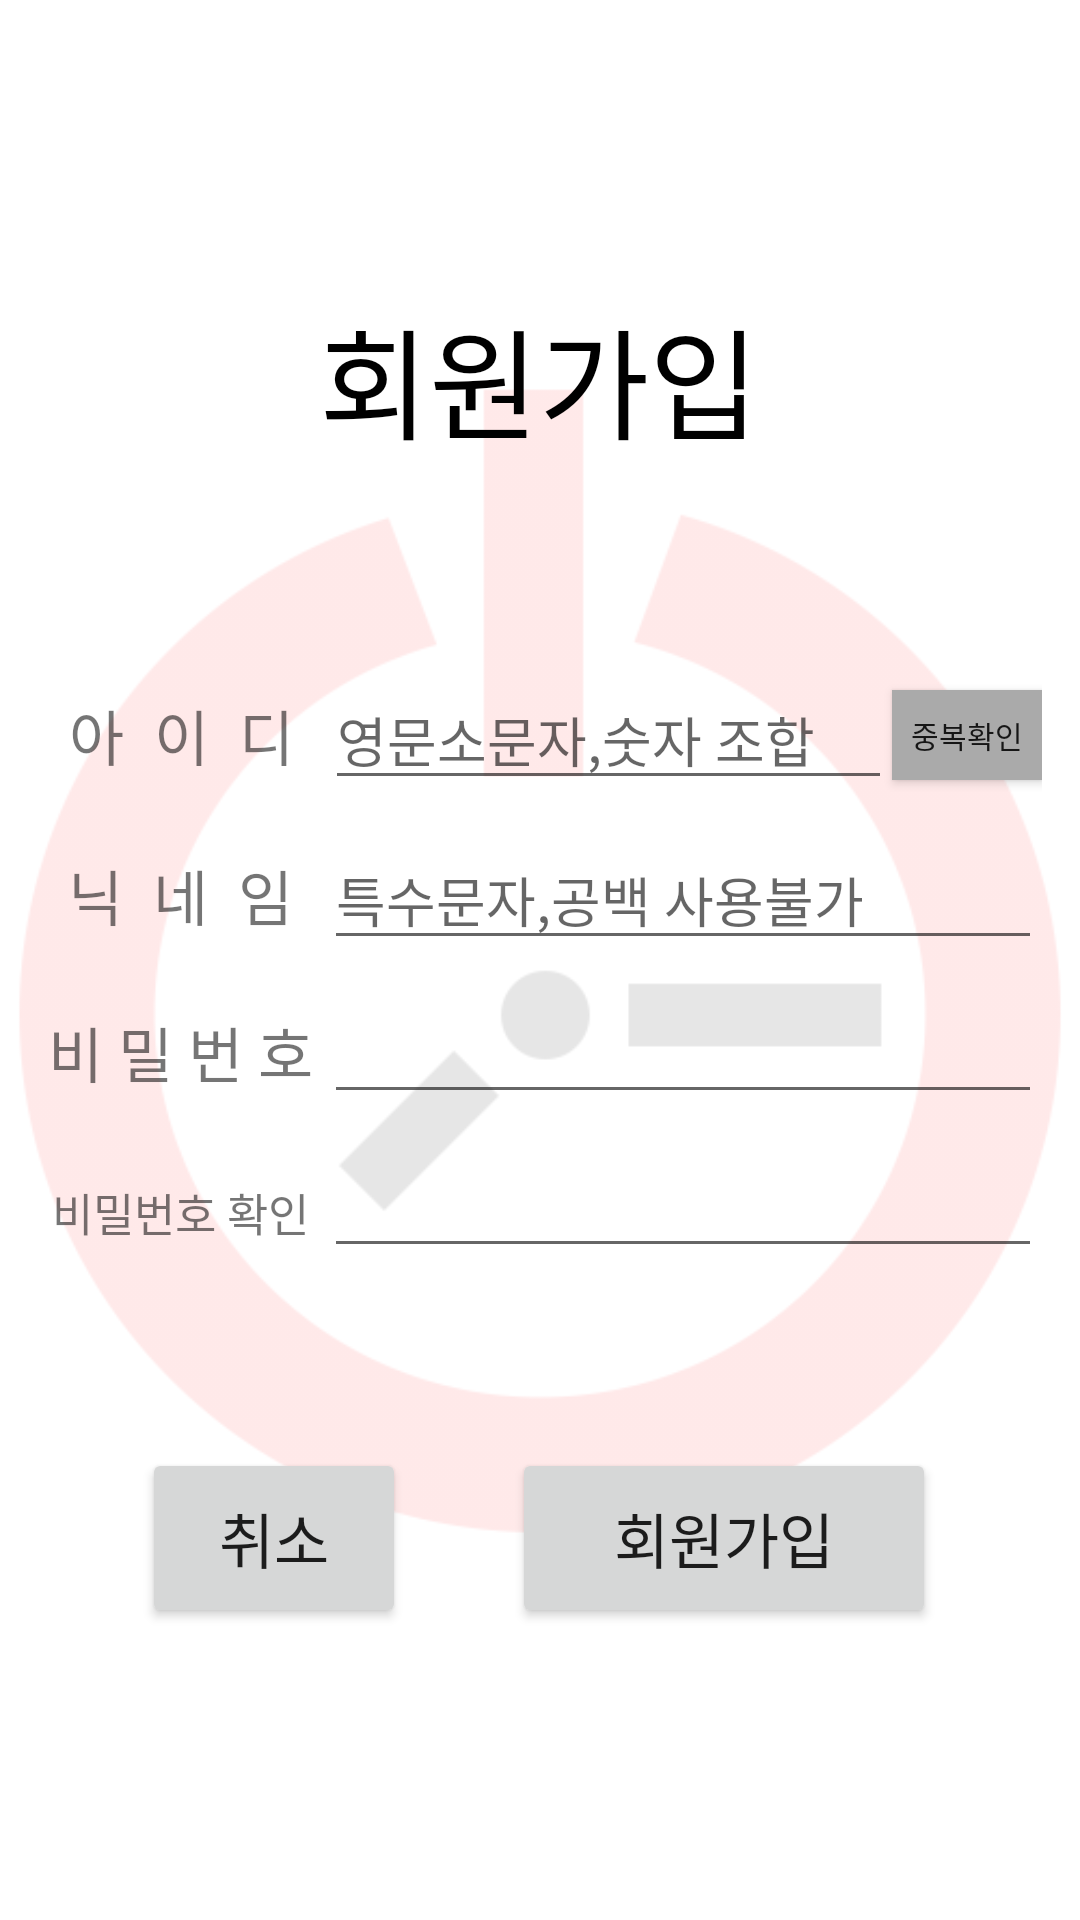

Android layout source for this screen:
<!-- AndroidManifest.xml: application theme Theme.MyApplication -->
<!-- res/layout/activity_register.xml -->
<?xml version="1.0" encoding="utf-8"?>
<androidx.constraintlayout.widget.ConstraintLayout xmlns:android="http://schemas.android.com/apk/res/android"
    xmlns:app="http://schemas.android.com/apk/res-auto"
    xmlns:tools="http://schemas.android.com/tools"
    android:layout_width="match_parent"
    android:layout_height="match_parent"
    tools:context=".ActivityRegister">

    <ImageView
        android:id="@+id/imageView"
        android:layout_width="wrap_content"
        android:layout_height="wrap_content"
        android:alpha="0.1"
        android:scaleX="1.2"
        android:scaleY="1.2"
        app:layout_constraintBottom_toBottomOf="parent"
        app:layout_constraintEnd_toEndOf="parent"
        app:layout_constraintStart_toStartOf="parent"
        app:layout_constraintTop_toTopOf="parent"
        app:srcCompat="@drawable/logo" />

    <TextView
        android:id="@+id/regtitle"
        android:layout_width="wrap_content"
        android:layout_height="wrap_content"
        android:fontFamily="@font/mainfont"
        android:text="회원가입"
        android:textColor="@color/black"
        android:textSize="40dp"
        app:layout_constraintBottom_toBottomOf="@+id/imageView"
        app:layout_constraintEnd_toEndOf="parent"
        app:layout_constraintHorizontal_bias="0.498"
        app:layout_constraintStart_toStartOf="@+id/imageView"
        app:layout_constraintTop_toTopOf="@+id/imageView"
        app:layout_constraintVertical_bias="0.142" />

    <LinearLayout
        android:id="@+id/regLayout"
        android:layout_width="wrap_content"
        android:layout_height="wrap_content"
        android:orientation="vertical"
        app:layout_constraintBottom_toBottomOf="parent"
        app:layout_constraintEnd_toEndOf="parent"
        app:layout_constraintHorizontal_bias="0.491"
        app:layout_constraintStart_toStartOf="parent"
        app:layout_constraintTop_toBottomOf="@+id/regtitle"
        app:layout_constraintVertical_bias="0.412">

        <TableRow
            android:layout_width="match_parent"
            android:layout_height="match_parent"
            >

            <TextView
                android:id="@+id/textView4"
                android:layout_width="0dp"
                android:layout_height="wrap_content"
                android:layout_weight="0.508"
                android:gravity="center"
                android:text="아  이  디"
                android:textSize="20dp"
                android:fontFamily="@font/mainfontbald"/>

            <EditText
                android:id="@+id/editTextID"
                android:layout_width="0dp"
                android:layout_height="wrap_content"
                android:layout_weight="1"
                android:ems="10"
                android:inputType="textPersonName"
                android:hint="영문소문자,숫자 조합" />

            <androidx.appcompat.widget.AppCompatButton
                android:id="@+id/buttonIDcheck"
                android:layout_height="30dp"
                android:layout_width="50dp"
                android:layout_gravity="center"
                android:text="중복확인"
                android:textSize="10dp"
                android:background="@color/gray"
                android:fontFamily="@font/mainfont"/>

        </TableRow>

        <TableRow
            android:layout_width="match_parent"
            android:layout_height="match_parent"
            android:layout_marginTop="10dp">

            <TextView
                android:id="@+id/textView5"
                android:layout_width="0dp"
                android:layout_height="wrap_content"
                android:layout_weight="0.4"
                android:gravity="center"
                android:text="닉  네  임"
                android:textSize="20dp"
                android:fontFamily="@font/mainfontbald" />

            <EditText
                android:id="@+id/editTextNAME"
                android:layout_width="0dp"
                android:layout_height="wrap_content"
                android:layout_weight="1"
                android:ems="10"
                android:hint="특수문자,공백 사용불가"
                android:inputType="textPersonName" />

        </TableRow>

        <TableRow
            android:layout_width="match_parent"
            android:layout_height="match_parent"
            android:layout_marginTop="10dp">

            <TextView
                android:id="@+id/textView6"
                android:layout_width="0dp"
                android:layout_height="wrap_content"
                android:layout_weight="0.4"
                android:gravity="center"
                android:text="비 밀 번 호"
                android:textSize="20dp"
                android:fontFamily="@font/mainfontbald" />

            <EditText
                android:id="@+id/editTextPW"
                android:layout_width="0dp"
                android:layout_height="wrap_content"
                android:layout_weight="1"
                android:ems="10"
                android:inputType="textPassword" />
        </TableRow>

        <TableRow
            android:layout_width="match_parent"
            android:layout_height="match_parent"
            android:layout_marginTop="10dp">

            <TextView
                android:id="@+id/textView7"
                android:layout_width="0dp"
                android:layout_height="wrap_content"
                android:layout_weight="0.4"
                android:gravity="center"
                android:text="비밀번호 확인"
                android:textSize="15dp"
                android:fontFamily="@font/mainfontbald" />

            <EditText
                android:id="@+id/editTextPWCheck"
                android:layout_width="0dp"
                android:layout_height="wrap_content"
                android:layout_weight="1"
                android:ems="10"
                android:inputType="textPassword" />

        </TableRow>

        <TableRow
            android:layout_width="match_parent"
            android:layout_height="match_parent"
            android:layout_marginTop="60dp"
            >

            <Space
                android:layout_width="wrap_content"
                android:layout_height="wrap_content"
                android:layout_weight="1" />

            <androidx.appcompat.widget.AppCompatButton
                android:id="@+id/buttonExit"
                android:layout_width="wrap_content"
                android:layout_height="60dp"
                android:text="취소"
                android:textSize="20dp"
                android:fontFamily="@font/mainfont" />

            <Space
                android:layout_width="wrap_content"
                android:layout_height="wrap_content"
                android:layout_weight="1"/>

            <Button
                android:id="@+id/buttonSignUp"
                android:layout_width="0dp"
                android:layout_height="60dp"
                android:layout_weight="4"
                android:text="회원가입"
                android:textSize="20dp"
                android:fontFamily="@font/mainfont" />

            <Space
                android:layout_width="wrap_content"
                android:layout_height="wrap_content"
                android:layout_weight="1" />
        </TableRow>
    </LinearLayout>



</androidx.constraintlayout.widget.ConstraintLayout>
<!-- resources referenced by this layout -->
<resources>
  <color name="black">#FF000000</color>
  <color name="gray">#AAAAAA</color>
  <!-- drawable logo: png bitmap (drawable, 16518 bytes) -->
  <style name="Theme.MyApplication" parent="Theme.MaterialComponents.DayNight.DarkActionBar">
          
          <item name="colorPrimary">@color/purple_500</item>
          <item name="colorPrimaryVariant">@color/purple_700</item>
          <item name="colorOnPrimary">@color/white</item>
          
          <item name="colorSecondary">@color/teal_200</item>
          <item name="colorSecondaryVariant">@color/teal_700</item>
          <item name="colorOnSecondary">@color/black</item>
          
          <item name="android:statusBarColor" tools:targetApi="l">?attr/colorPrimaryVariant</item>
          
          <item name="windowActionBar">false</item>
          <item name="windowNoTitle">true</item>
          <item name="android:windowAnimationStyle">@null</item>
      </style>
  <color name="purple_500">#3CC2FF</color>
  <color name="purple_700">#5890AA</color>
  <color name="white">#FFFFFFFF</color>
  <color name="teal_200">#FF03DAC5</color>
  <color name="teal_700">#FF018786</color>
</resources>
